2-way image classification set "Dataset" from GitHub (marcoacc90/cnn-staircase-mobilenet); label vocabulary: non obstructed, obs.

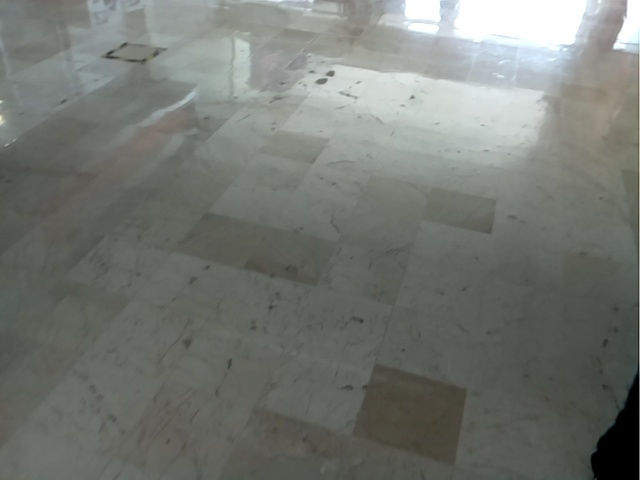
Label: non obstructed

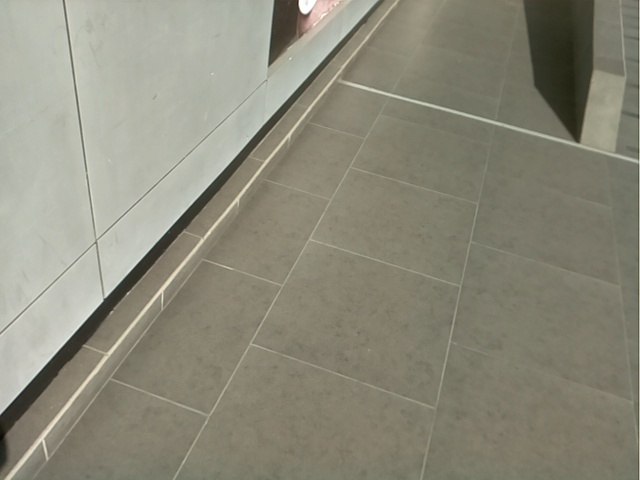
Label: non obstructed

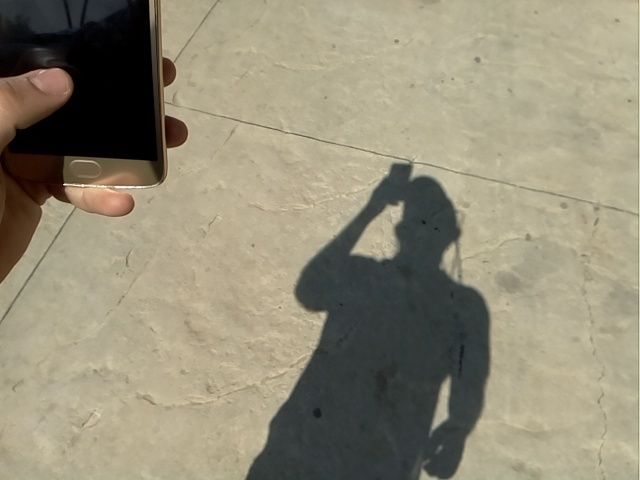
Label: non obstructed

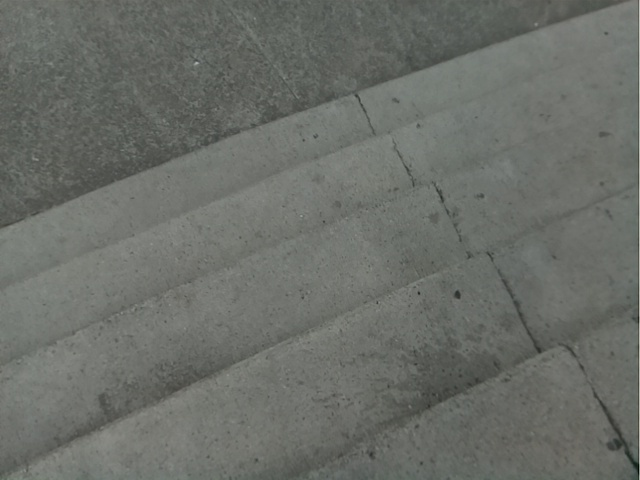
Label: obs

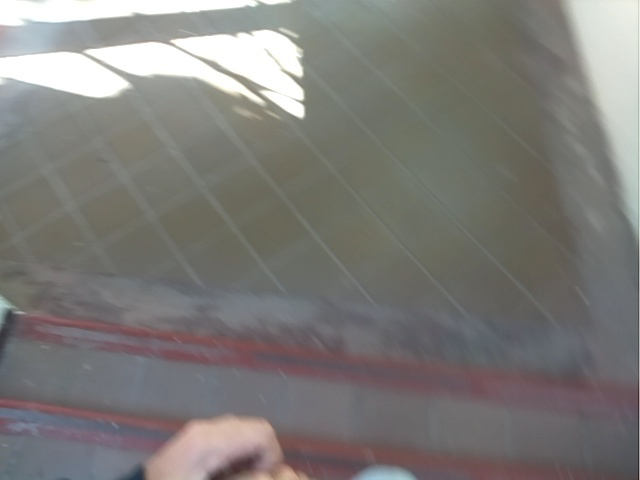
Label: obs

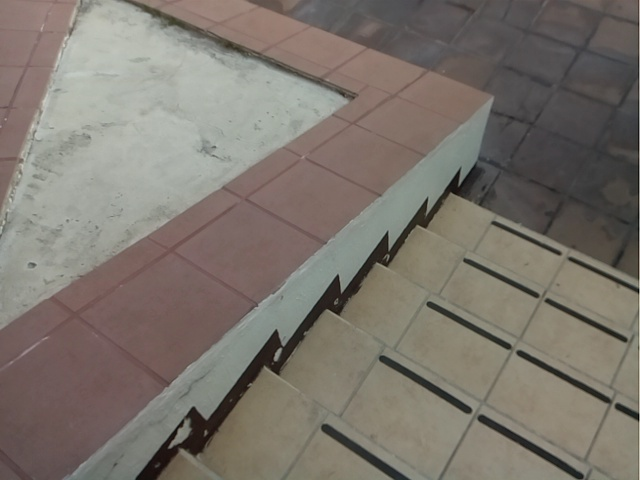
Label: obs
